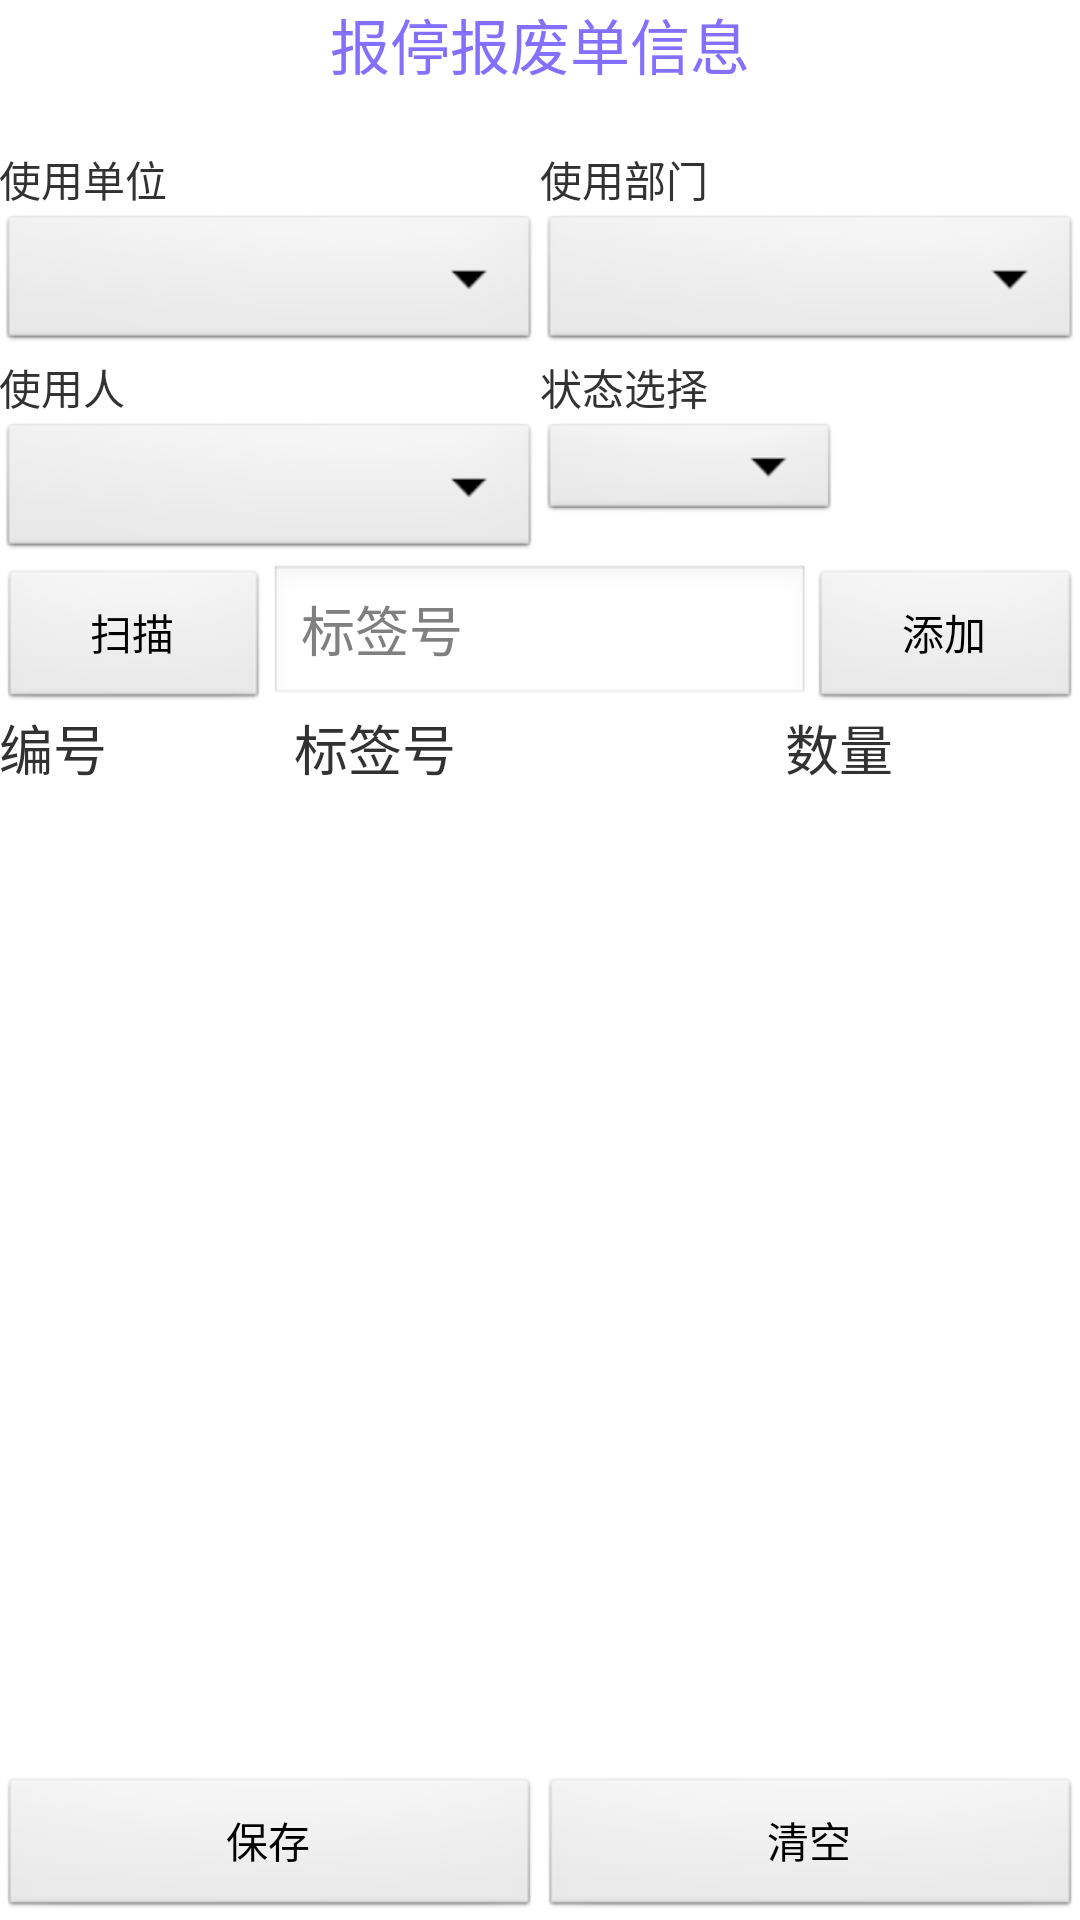

Write the Android layout XML for this screen, with the resource values it uses.
<!-- AndroidManifest.xml: application theme AppTheme -->
<!-- res/layout/activity_asset_scrap_stop_info.xml -->
<RelativeLayout xmlns:android="http://schemas.android.com/apk/res/android"
    xmlns:tools="http://schemas.android.com/tools"
    android:layout_width="match_parent"
    android:layout_height="match_parent"
    android:paddingBottom="@dimen/activity_vertical_margin"
    android:paddingLeft="@dimen/activity_horizontal_margin"
    android:paddingRight="@dimen/activity_horizontal_margin"
    android:paddingTop="@dimen/activity_vertical_margin"
    tools:context=".AssetScrapStopInfo" >

    

    <TextView
        android:id="@+id/baseInfo"
        android:layout_width="match_parent"
        android:layout_height="wrap_content"
        android:gravity="center_horizontal"
        android:text="报停报废单信息"
        android:textColor="#8470FF"
        android:textSize="20dp" />

    <LinearLayout
        android:id="@+id/linearLayout1"
        android:layout_width="match_parent"
        android:layout_height="wrap_content"
        android:layout_below="@+id/baseInfo"
        android:layout_marginTop="20dp"
        android:orientation="horizontal" >

        <LinearLayout
            android:id="@+id/linearLayout11"
            android:layout_width="match_parent"
            android:layout_height="wrap_content"
            android:layout_weight="1"
            android:orientation="vertical" >

            <TextView
                android:layout_width="wrap_content"
                android:layout_height="wrap_content"
                android:text="使用单位" />

            <Spinner
                android:id="@+id/BranchCompanyID"
                android:layout_width="match_parent"
                android:layout_height="wrap_content"
                android:prompt="@string/spinner_select_prompt" />
        </LinearLayout>

        <LinearLayout
            android:id="@+id/linearLayout12"
            android:layout_width="match_parent"
            android:layout_height="wrap_content"
            android:layout_weight="1"
            android:orientation="vertical" >

            <TextView
                android:layout_width="wrap_content"
                android:layout_height="wrap_content"
                android:text="使用部门" />

            <Spinner
                android:id="@+id/departmentid"
                android:layout_width="match_parent"
                android:layout_height="wrap_content"
                android:prompt="@string/spinner_select_prompt" />
        </LinearLayout>
    </LinearLayout>
    

    <LinearLayout
        android:id="@+id/linearLayout2"
        android:layout_width="match_parent"
        android:layout_height="wrap_content"
        android:baselineAligned="false"
        android:layout_below="@+id/linearLayout1"
        android:orientation="horizontal" >

        <LinearLayout
            android:id="@+id/linearLayout21"
            android:layout_width="0dp"
            android:layout_height="wrap_content"
             android:layout_weight="1"
            android:orientation="vertical" >

            <TextView
                android:layout_width="wrap_content"
                android:layout_height="wrap_content"
                android:text="使用人" />

            <Spinner
                android:id="@+id/CleverID"
                android:layout_width="match_parent"
                android:layout_height="wrap_content"
                android:prompt="@string/spinner_select_prompt" />
        </LinearLayout>
        
        <LinearLayout
            android:layout_width="0dp"
            android:layout_height="wrap_content"
             android:layout_weight="1"
            android:orientation="vertical" >
            <TextView
                android:layout_width="match_parent"
                android:layout_height="wrap_content"
                android:text="状态选择" />
            <Spinner
                android:id="@+id/Mode"
                 android:layout_width="100dp"
                android:layout_height="36dp"
                android:prompt="@string/spinner_select_prompt" />
        </LinearLayout>
        
    </LinearLayout>

    <LinearLayout
        android:id="@+id/linearLayout3"
        android:layout_width="match_parent"
        android:layout_height="wrap_content"
        android:layout_below="@+id/linearLayout2"
        android:orientation="horizontal" >

        <Button
            android:id="@+id/scanButton"
            android:layout_width="0dp"
            android:layout_height="wrap_content"
            android:layout_weight="1"
            android:text="扫描" />

        <EditText
            android:id="@+id/barcode"
            android:layout_width="0dp"
            android:layout_height="wrap_content"
            android:layout_weight="2"
            android:clickable="false"
            android:focusable="false"
            android:hint="标签号" />

        <Button
            android:id="@+id/addButton"
            android:layout_width="0dp"
            android:layout_height="wrap_content"
            android:layout_weight="1"
            android:text="添加" />
    </LinearLayout>

    <LinearLayout
        android:id="@+id/titleBianhao"
        android:layout_width="match_parent"
        android:layout_height="wrap_content"
        android:layout_below="@+id/linearLayout3" >

        <TextView
            android:layout_width="0dp"
            android:layout_height="wrap_content"
            android:layout_weight="0.75"
            android:text="编号"
            android:textSize="18sp" />

        <TextView
            android:layout_width="0dp"
            android:layout_height="wrap_content"
            android:layout_weight="1.25"
            android:text="标签号"
            android:textSize="18sp" />
        <TextView
            android:layout_width="0dp"
            android:layout_height="wrap_content"
            android:layout_weight="0.75"
            android:text="数量"
            android:textSize="18sp" />
    </LinearLayout>

    <ListView
        android:id="@+id/data_list"
        android:layout_width="match_parent"
        android:layout_height="245dp"
        android:layout_above="@+id/LinearLayout4"
        android:layout_below="@+id/titleBianhao"
        android:divider="#0a0f0b"
        android:dividerHeight="1dp" />

    <LinearLayout
        android:id="@+id/LinearLayout4"
        android:layout_width="match_parent"
        android:layout_height="wrap_content"
        android:layout_alignParentBottom="true"
        android:orientation="horizontal" >

        <Button
            android:id="@+id/button_save"
            android:layout_width="wrap_content"
            android:layout_height="wrap_content"
            android:layout_weight="1"
            android:text="保存" />

        <Button
            android:id="@+id/button_clear"
            android:layout_width="wrap_content"
            android:layout_height="wrap_content"
            android:layout_weight="1"
            android:text="清空" />
    </LinearLayout>

</RelativeLayout>
<!-- resources referenced by this layout -->
<resources>
  <string name="spinner_select_prompt">选择一种颜色</string>
  <style name="AppTheme" parent="AppBaseTheme">
          
      </style>
  <style name="AppBaseTheme" parent="android:Theme.Light">
          
      </style>
</resources>
